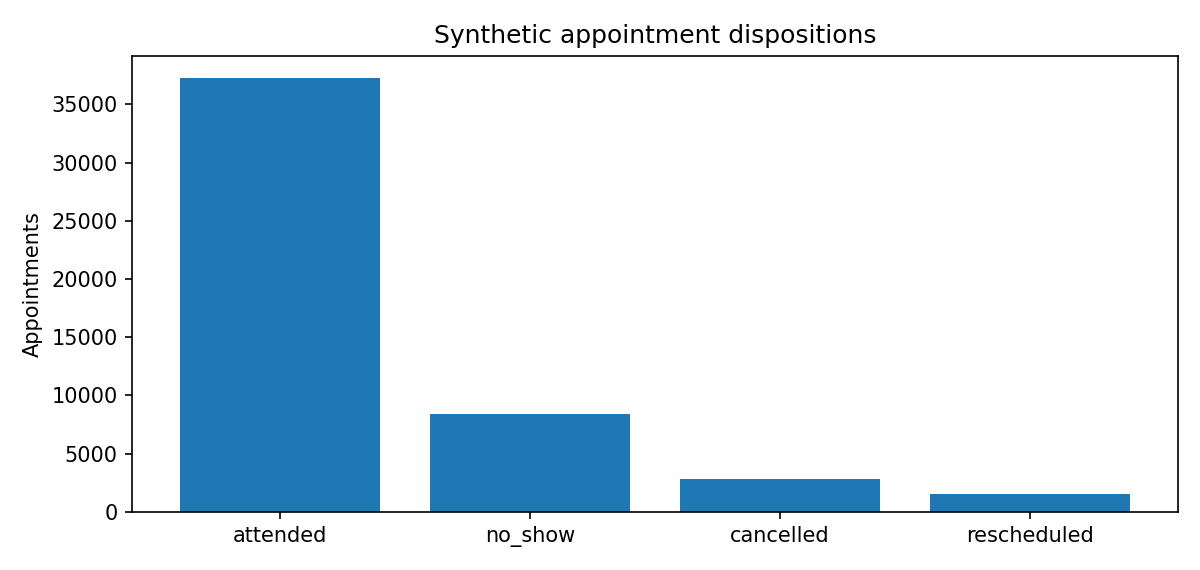

The data file committed next to this chart (first rows):
outcome, count, share
attended, 37286, 0.7457
no_show, 8390, 0.1678
cancelled, 2790, 0.0558
rescheduled, 1534, 0.03068
